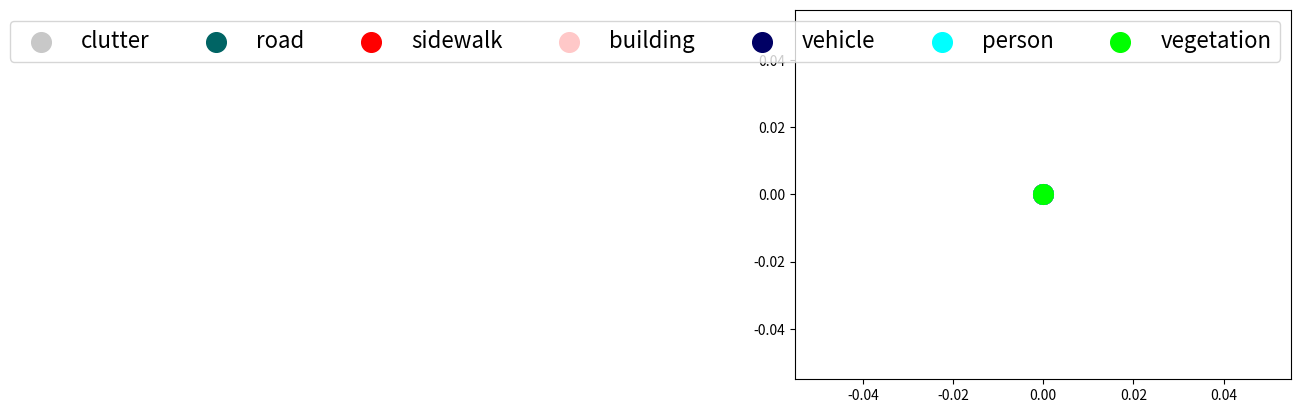

The matplotlib source for this figure:

#list of all classes
classes = ['clutter', 'road', 'sidewalk', 'building', 'vehicle', 'person', 'vegetation']

class_mapping = {
  0 : 0,
  1 : 0,
  10: 4,
  11: 4,
  13: 4,
  15: 4,
  16: 4,
  18: 4,
  20: 4,
  30: 5,
  31: 4,
  32: 4,
  40: 1,
  44: 2,
  48: 2,
  49: 2,
  50: 3,
  51: 3,
  52: 3,
  60: 1,
  70: 6,
  71: 6,
  72: 2,
  80: 3,
  81: 3,
  99: 0,
  252: 4,
  253: 4,
  254: 5,
  255: 4,
  256: 4,
  257: 4,
  258: 4,
  259: 4
}

#integer ID for each class
class_to_id = {classes[i] : i for i in range(len(classes))}

class_to_color_rgb = {
	0: (200,200,200), #clutter
	1: (0,100,100), #board
	2: (255,0,0), #bookcase
	3: (255,200,200), #beam
	4: (0,0,100), #chair
	5: (0,255,255), #column
	6: (0,255,0), #door
	7: (255,0,255), #sofa
	8: (50,50,50), #table
#	9: (0,255,0), #window
#	10: (255,255,0), #ceiling
#	11: (0,0,255), #floor
#	12: (255,165,0), #wall
}

if __name__=='__main__':
    import matplotlib.pyplot as plt
    plt.figure()
#    for i in [10,11,12,6,9,2,8,7,4,5,3,1,0]:
    for i in range(len(classes)):
        c = class_to_color_rgb[i]
        c = (1.0*c[0]/255, 1.0*c[1]/255, 1.0*c[2]/255)
        plt.scatter(0,0,color=c,label=classes[i],s=200)
    plt.legend(ncol=7,prop={'size': 16})
#    plt.figure()
#    for i in [11,1,2,3,4,6,7,8,12,5,9,10,13,0,14,15,16]:
#        c = class_to_color_rgb_outdoor[i]
#        c = (1.0*c[0]/255, 1.0*c[1]/255, 1.0*c[2]/255)
#        plt.scatter(0,0,color=c,label=classes_outdoor[i],s=200)
#    plt.legend(ncol=7,prop={'size': 16})
    plt.show()
